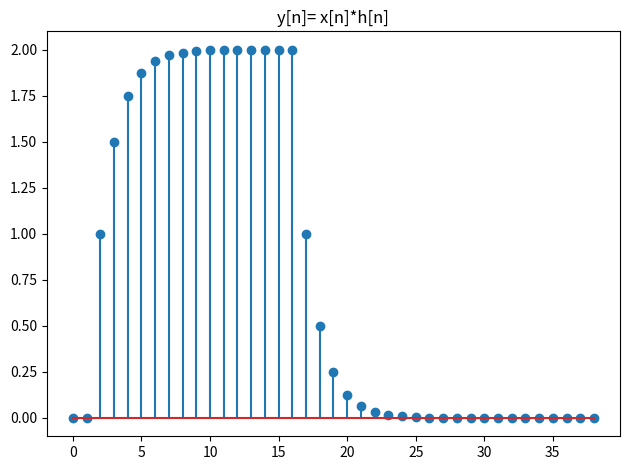

Here is the Python script that generated this plot:
import numpy as np
from matplotlib import pyplot as plt

a = 0
b = 24
c = 0
d = 14

fig, axe = plt.subplots(1,1)
n = np.array([i for i in range(a+c, b+d+1)])
nx = np.array([i for i in range(a, b+1)])
nh = np.array([i for i in range(c, d+1)])

def heaviside(t):
    return (t >= 0) *1

def main():
    x = (0.5 **(nx-2))*heaviside(nx-2)
    h = heaviside(nh+2)
    y = np.convolve(x, h)
    axe.stem(n,y)
    axe.set_title('y[n]= x[n]*h[n]')
    plt.tight_layout()
    plt.show()

if __name__ == '__main__':
    main()